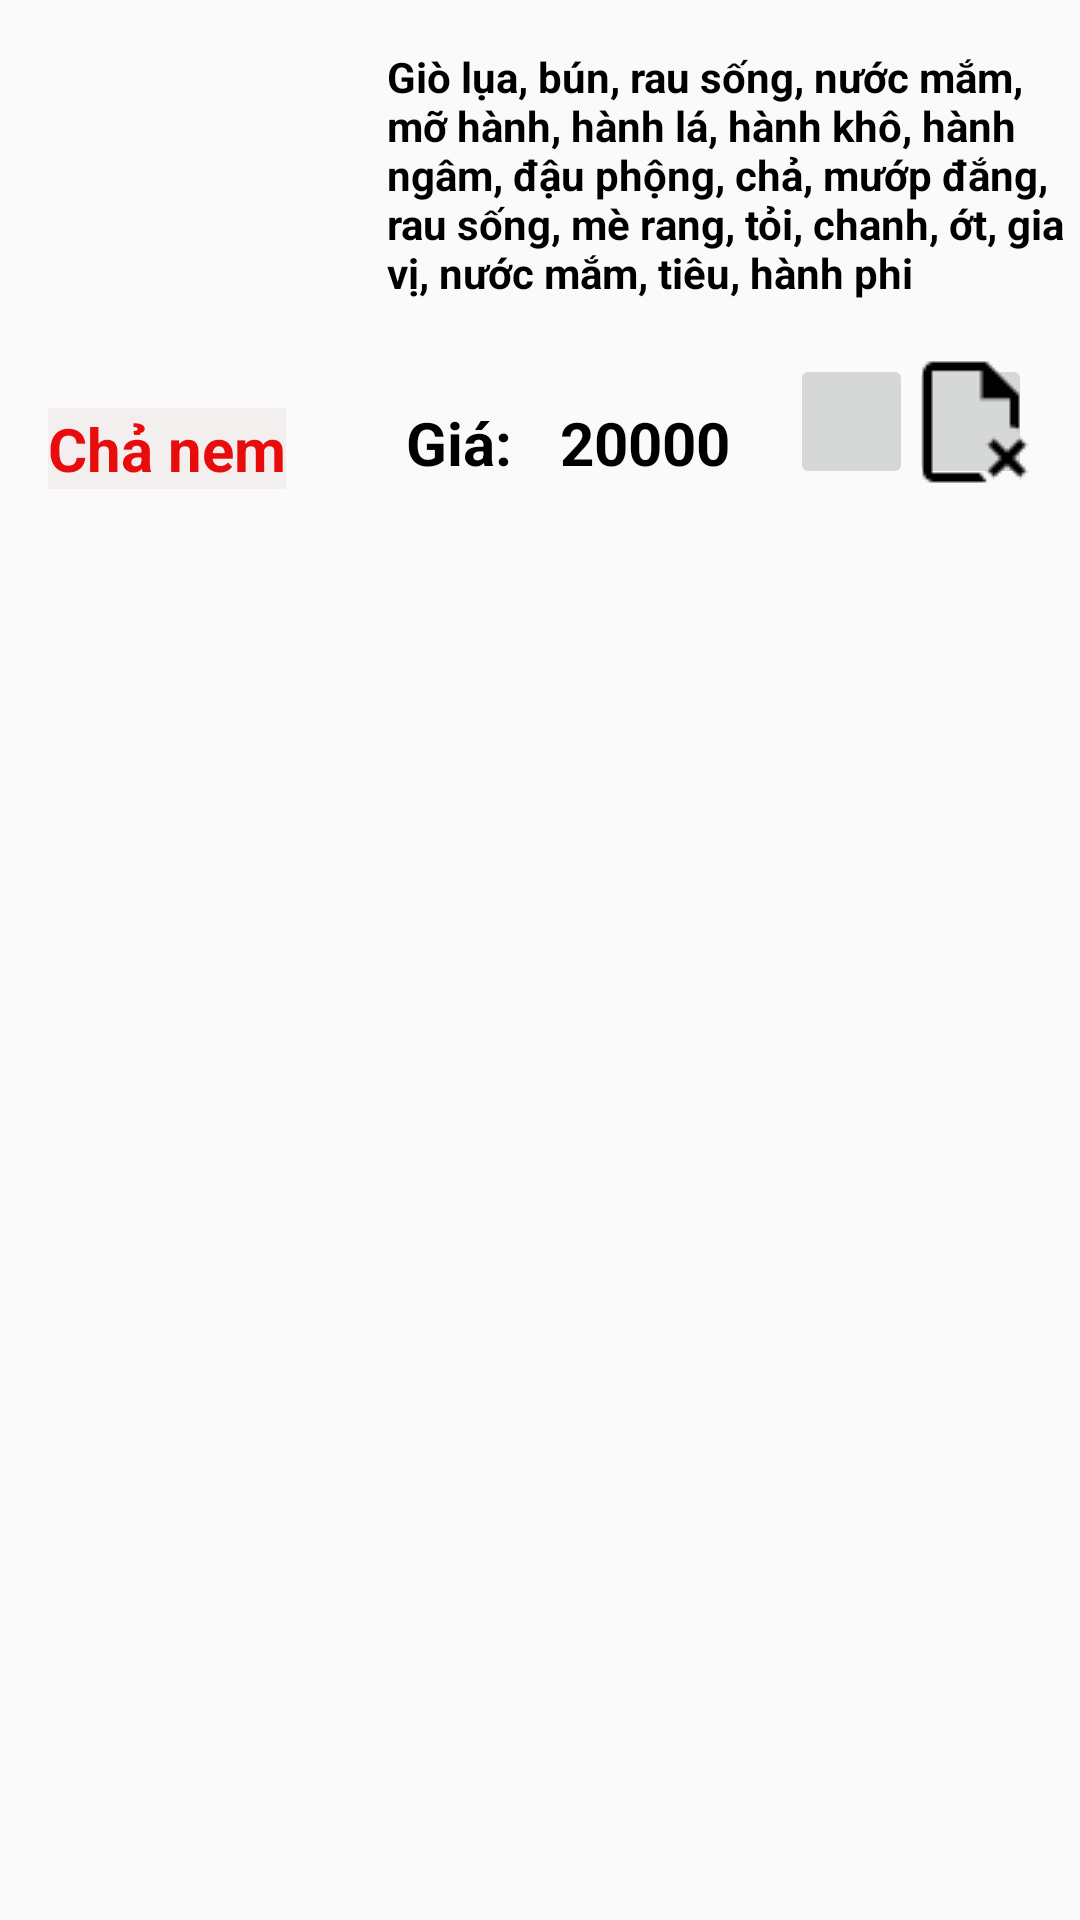

Here is an Android app screen rendered from its layout file. Give the layout XML and the strings, colors and styles it references.
<!-- AndroidManifest.xml: application theme Theme.App -->
<!-- res/layout/dong_mon_an.xml -->
<?xml version="1.0" encoding="utf-8"?>
<androidx.constraintlayout.widget.ConstraintLayout xmlns:android="http://schemas.android.com/apk/res/android"
    xmlns:app="http://schemas.android.com/apk/res-auto"
    xmlns:tools="http://schemas.android.com/tools"
    android:layout_width="match_parent"
    android:layout_height="match_parent">

    <TextView
        android:id="@+id/textMoTa"
        android:layout_width="228dp"
        android:layout_height="86dp"
        android:layout_marginStart="16dp"
        android:layout_marginTop="16dp"
        android:layout_marginEnd="16dp"
        android:textStyle="bold"
        android:textColor="@color/black"
        android:text="Giò lụa, bún, rau sống, nước mắm, mỡ hành, hành lá, hành khô, hành ngâm, đậu phộng, chả, mướp đắng, rau sống, mè rang, tỏi, chanh, ớt, gia vị, nước mắm, tiêu, hành phi"
        app:layout_constraintEnd_toEndOf="parent"
        app:layout_constraintStart_toEndOf="@+id/imageMon"
        app:layout_constraintTop_toTopOf="parent" />

    <ImageView
        android:id="@+id/imageMon"
        android:layout_width="110dp"
        android:layout_height="110dp"
        android:layout_marginStart="16dp"
        android:layout_marginTop="16dp"
        android:src="@drawable/cha_nem"
        app:layout_constraintStart_toStartOf="parent"
        app:layout_constraintTop_toTopOf="parent" />

    <TextView
        android:id="@+id/tenMon"
        android:layout_width="wrap_content"
        android:layout_height="wrap_content"
        android:layout_marginStart="16dp"
        android:layout_marginTop="10dp"
        android:background="#F3EFEF"
        android:gravity="center"
        android:text="Chả nem"
        android:textColor="@color/red"
        android:textSize="20sp"
        android:textStyle="bold"
        app:layout_constraintStart_toStartOf="parent"
        app:layout_constraintTop_toBottomOf="@+id/imageMon" />

    <TextView
        android:id="@+id/textGia"
        android:layout_width="wrap_content"
        android:layout_height="wrap_content"
        android:layout_marginStart="40dp"
        android:layout_marginTop="8dp"
        android:text="Giá:"
        android:textStyle="bold"
        android:textColor="@color/black"
        android:textSize="20sp"
        app:layout_constraintStart_toEndOf="@+id/tenMon"
        app:layout_constraintTop_toBottomOf="@+id/imageMon" />

    <TextView
        android:id="@+id/textGiaMonAn"
        android:layout_width="wrap_content"
        android:layout_height="wrap_content"
        android:layout_marginStart="16dp"
        android:layout_marginTop="32dp"
        android:text="20000"
        android:textStyle="bold"
        android:textColor="@color/black"
        android:textSize="20sp"
        app:layout_constraintStart_toEndOf="@+id/textGia"
        app:layout_constraintTop_toBottomOf="@+id/textMoTa" />

    <ImageButton
        android:id="@+id/buttonSua"
        android:layout_width="41dp"
        android:layout_height="45dp"
        android:layout_marginStart="20dp"
        android:layout_marginTop="16dp"
        android:backgroundTint="@null"
        android:src="@drawable/edit_fill0_wght400_grad0_opsz48"
        app:layout_constraintStart_toEndOf="@+id/textGiaMonAn"
        app:layout_constraintTop_toBottomOf="@+id/textMoTa" />

    <ImageButton
        android:id="@+id/buttonXoa"
        android:layout_width="41dp"
        android:layout_height="45dp"
        android:layout_marginTop="16dp"
        android:layout_marginEnd="16dp"
        android:backgroundTint="@null"
        android:src="@drawable/scan_delete_fill0_wght400_grad0_opsz48"
        app:layout_constraintEnd_toEndOf="parent"
        app:layout_constraintHorizontal_bias="1.0"
        app:layout_constraintStart_toEndOf="@+id/buttonSua"
        app:layout_constraintTop_toBottomOf="@+id/textMoTa" />
</androidx.constraintlayout.widget.ConstraintLayout>
<!-- resources referenced by this layout -->
<resources>
  <color name="black">#FF000000</color>
  <color name="red">#E80C0C</color>
  <!-- drawable scan_delete_fill0_wght400_grad0_opsz48: png bitmap (drawable, 519 bytes) -->
  <style name="Theme.App" parent="Base.Theme.App" />
  <style name="Base.Theme.App" parent="Theme.AppCompat.Light">
          
          
      </style>
</resources>
